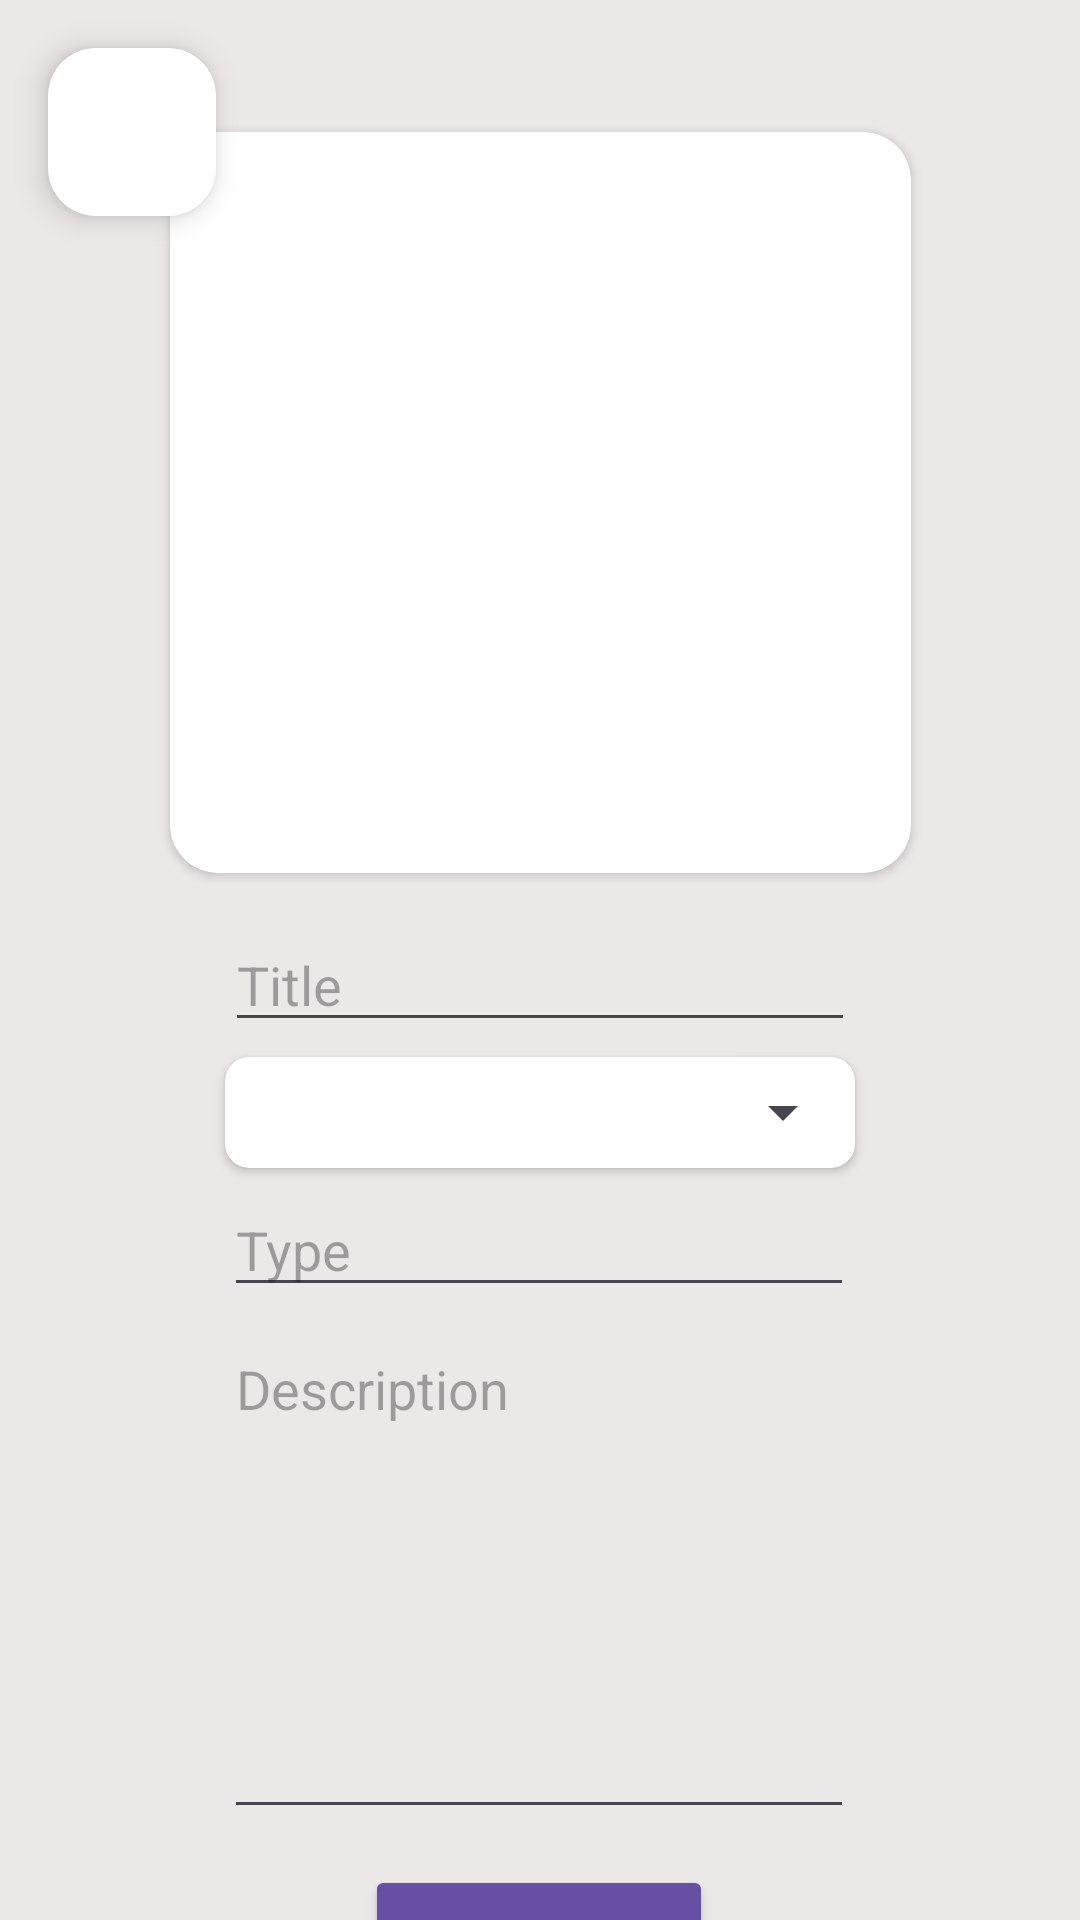

Android layout source for this screen:
<!-- AndroidManifest.xml: application theme Theme.Coursework -->
<!-- res/layout/fragment_add.xml -->
<?xml version="1.0" encoding="utf-8"?>
<androidx.constraintlayout.widget.ConstraintLayout
    xmlns:android="http://schemas.android.com/apk/res/android"
    xmlns:app="http://schemas.android.com/apk/res-auto"
    xmlns:tools="http://schemas.android.com/tools"
    android:layout_width="match_parent"
    android:layout_height="match_parent"
    android:background="@color/light_gray"
    tools:context=".fragments.Clothes.add.AddFragment">

    <androidx.cardview.widget.CardView
        android:id="@+id/update_imageButton_cardView"
        android:layout_width="wrap_content"
        android:layout_height="wrap_content"
        android:layout_marginTop="44dp"
        android:paddingTop="25dp"
        app:cardCornerRadius="16dp"
        app:layout_constraintEnd_toEndOf="parent"
        app:layout_constraintStart_toStartOf="parent"
        app:layout_constraintTop_toTopOf="parent">

        <ImageButton
            android:id="@+id/add_imageButton"
            android:layout_width="215dp"
            android:layout_height="215dp"
            android:layout_margin="16dp"
            android:background="@android:color/transparent"
            android:src="@drawable/ic_no_image" />

    </androidx.cardview.widget.CardView>

    <EditText
        android:id="@+id/add_title_input"
        android:layout_width="wrap_content"
        android:layout_height="wrap_content"
        android:layout_marginTop="15dp"
        android:ems="10"
        android:hint="Title"
        android:inputType="text"
        app:layout_constraintEnd_toEndOf="parent"
        app:layout_constraintHorizontal_bias="0.5"
        app:layout_constraintStart_toStartOf="parent"
        app:layout_constraintTop_toBottomOf="@+id/update_imageButton_cardView" />

    <EditText
        android:id="@+id/add_type_input"
        android:layout_width="wrap_content"
        android:layout_height="wrap_content"
        android:layout_marginTop="5dp"
        android:ems="10"
        android:hint="Type"
        android:inputType="text"
        app:layout_constraintEnd_toEndOf="parent"
        app:layout_constraintHorizontal_bias="0.497"
        app:layout_constraintStart_toStartOf="parent"
        app:layout_constraintTop_toBottomOf="@+id/spinner_cardView" />

    <androidx.cardview.widget.CardView
        android:id="@+id/spinner_cardView"
        android:layout_width="210dp"
        android:layout_height="wrap_content"
        android:layout_marginTop="5dp"
        app:cardBackgroundColor="@android:color/white"
        app:cardCornerRadius="8dp"
        app:layout_constraintEnd_toEndOf="parent"
        app:layout_constraintHorizontal_bias="0.5"
        app:layout_constraintStart_toStartOf="parent"
        app:layout_constraintTop_toBottomOf="@+id/add_title_input">

        <Spinner
            android:id="@+id/add_season_spinner"
            android:layout_width="match_parent"
            android:layout_height="37dp" />
    </androidx.cardview.widget.CardView>

    <EditText
        android:id="@+id/add_description_input"
        android:layout_width="210dp"
        android:layout_height="169dp"
        android:layout_marginTop="5dp"
        android:ems="10"
        android:gravity="start|top"
        android:hint="Description"
        android:inputType="textMultiLine"
        app:layout_constraintEnd_toEndOf="parent"
        app:layout_constraintHorizontal_bias="0.497"
        app:layout_constraintStart_toStartOf="parent"
        app:layout_constraintTop_toBottomOf="@+id/add_type_input" />

    <Button
        android:id="@+id/add_add_button"
        style="@style/blue_button"
        android:layout_width="116dp"
        android:layout_height="59dp"
        android:layout_marginTop="12dp"
        android:text="Add"
        app:layout_constraintEnd_toEndOf="parent"
        app:layout_constraintHorizontal_bias="0.498"
        app:layout_constraintStart_toStartOf="parent"
        app:layout_constraintTop_toBottomOf="@+id/add_description_input" />

    <com.google.android.material.floatingactionbutton.FloatingActionButton
        android:id="@+id/add_back_button"
        android:layout_width="wrap_content"
        android:layout_height="wrap_content"
        android:layout_marginStart="16dp"
        android:layout_marginTop="16dp"
        android:clickable="true"
        android:src="@drawable/ic_back_arrow"
        app:backgroundTint="@color/white"
        app:layout_constraintStart_toStartOf="parent"
        app:layout_constraintTop_toTopOf="parent" />

</androidx.constraintlayout.widget.ConstraintLayout>
<!-- resources referenced by this layout -->
<resources>
  <color name="light_gray">#ede8e8</color>
  <color name="white">#FFFFFFFF</color>
  <style name="blue_button">
          <item name="android:backgroundTint">@color/blue</item>
          <item name="android:textSize">20sp</item>
          <item name="android:textColor">@color/white</item>
      </style>
  <style name="Theme.Coursework" parent="Base.Theme.Coursework" />
  <color name="blue">#6750A4</color>
  <style name="Base.Theme.Coursework" parent="Theme.Material3.DayNight.NoActionBar">
          <item name="android:statusBarColor">@color/light_gray</item>
      </style>
</resources>
